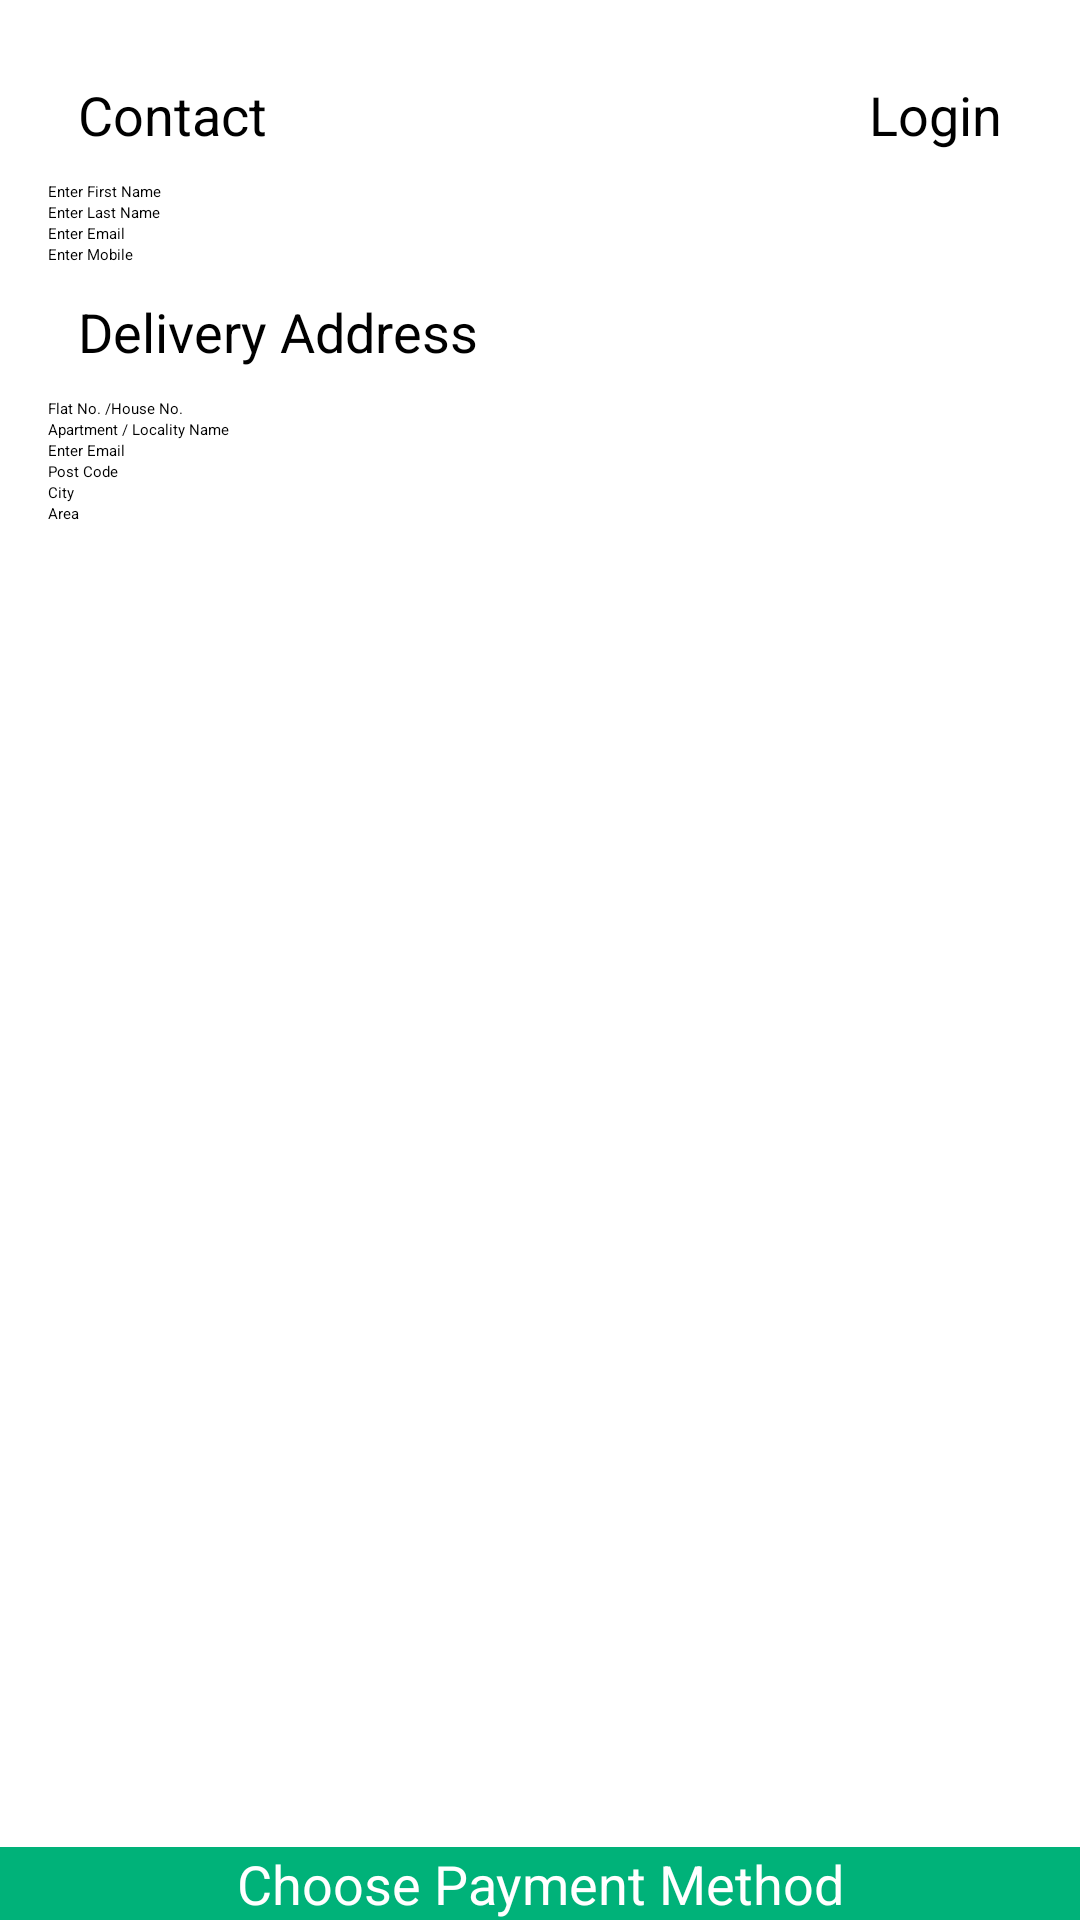

Layout XML and referenced resources for this Android screen:
<!-- AndroidManifest.xml: application theme AppTheme -->
<!-- res/layout/fragment_user_details.xml -->
<?xml version="1.0" encoding="utf-8"?>
<RelativeLayout xmlns:android="http://schemas.android.com/apk/res/android"
    android:orientation="vertical" android:layout_width="match_parent"
    android:background="#fff"
    android:layout_height="match_parent">

    <ScrollView
        android:layout_above="@+id/btnPaymentType"
        android:layout_width="match_parent"
        android:layout_height="match_parent">
        <LinearLayout
            android:padding="16dp"
            android:orientation="vertical"
            android:layout_width="match_parent"
            android:layout_height="wrap_content">
            <LinearLayout
                android:orientation="horizontal"
                android:layout_width="match_parent"
                android:layout_height="wrap_content">

                <TextView
                    android:padding="10dp"
                    android:textSize="18sp"
                    android:gravity="left"
                    android:textColor="#000"
                    android:text="Contact"
                    android:layout_width="0dp"
                    android:layout_weight="1"
                    android:layout_height="wrap_content" />



                <TextView
                    android:id="@+id/btnLogin"
                    android:padding="10dp"
                    android:textSize="18sp"
                    android:gravity="center"
                    android:textColor="#000"
                    android:text="Login"
                    android:layout_width="wrap_content"
                    android:layout_height="wrap_content" />

            </LinearLayout>

            <EditText
                android:textColor="#000"
                android:id="@+id/etFirstName"
                android:hint="Enter First Name"
                android:layout_width="match_parent"
                android:layout_height="wrap_content" />
            <EditText
                android:textColor="#000"
                android:id="@+id/etLastName"
                android:hint="Enter Last Name"
                android:layout_width="match_parent"
                android:layout_height="wrap_content" />
            <EditText
                android:id="@+id/etEmail"
                android:textColor="#000"
                android:hint="Enter Email"
                android:layout_width="match_parent"
                android:layout_height="wrap_content" />
            <EditText
                android:textColor="#000"
                android:hint="Enter Mobile"
                android:layout_width="match_parent"
                android:layout_height="wrap_content" />

            <LinearLayout
                android:orientation="horizontal"
                android:layout_width="match_parent"
                android:layout_height="wrap_content">

                <TextView
                    android:padding="10dp"
                    android:textSize="18sp"
                    android:gravity="left"
                    android:textColor="#000"
                    android:text="Delivery Address"
                    android:layout_width="0dp"
                    android:layout_weight="1"
                    android:layout_height="wrap_content" />


            </LinearLayout>

            <EditText
                android:textColor="#000"
                android:hint="Flat No. /House No."
                android:layout_width="match_parent"
                android:layout_height="wrap_content" />
            <EditText
                android:textColor="#000"
                android:hint="Apartment / Locality Name"
                android:layout_width="match_parent"
                android:layout_height="wrap_content" />
            <EditText
                android:textColor="#000"
                android:hint="Enter Email"
                android:layout_width="match_parent"
                android:layout_height="wrap_content" />
            <EditText
                android:textColor="#000"
                android:hint="Post Code"
                android:layout_width="match_parent"
                android:layout_height="wrap_content" />
            <EditText
                android:textColor="#000"
                android:hint="City"
                android:layout_width="match_parent"
                android:layout_height="wrap_content" />
            <EditText
                android:textColor="#000"
                android:hint="Area"
                android:layout_width="match_parent"
                android:layout_height="wrap_content" />
        </LinearLayout>





    </ScrollView>


    <TextView
        android:id="@+id/btnPaymentType"

        android:textSize="18sp"
        android:layout_alignParentBottom="true"
        android:gravity="center"
        android:textColor="#fff"
        android:text="Choose Payment Method"
        android:drawableRight="@drawable/ic_forward"
        android:background="#00b279"
        android:layout_width="match_parent"
        android:layout_height="wrap_content" />

</RelativeLayout>
<!-- resources referenced by this layout -->
<resources>
  <style name="AppTheme" parent="GoogleNavigationDrawerTheme.Light">
          
          <item name="colorPrimary">@color/accent_material_light</item>
          <item name="colorAccent">@color/primary_material_light</item>
      </style>
</resources>
